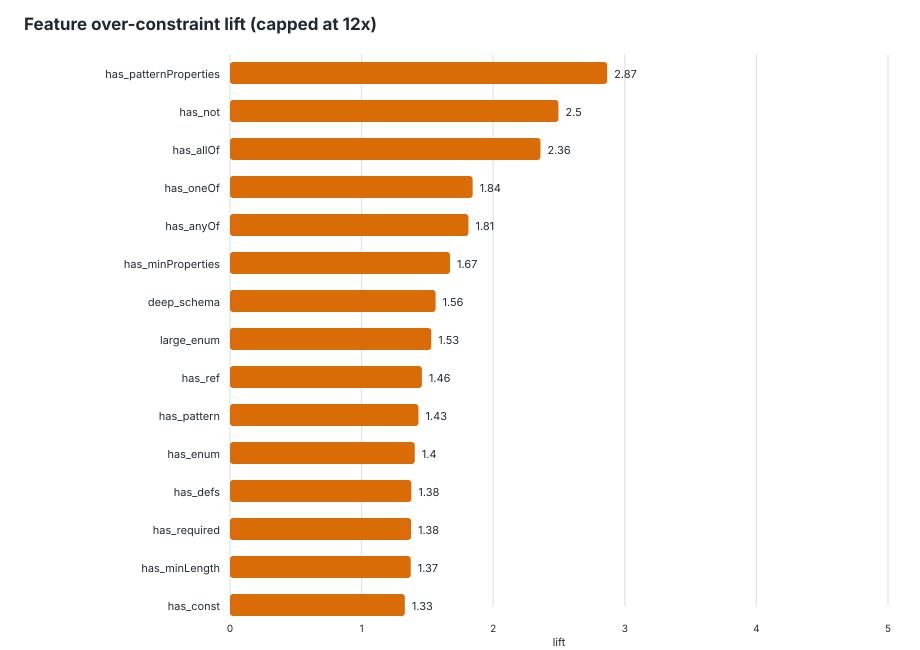

Source data for this figure (header and first rows):
feature, schemas_with_feature, schemas_without_feature, over_with_feature, over_without_feature, over_denominator_with, over_denominator_without, over_rate_with, over_rate_without, lift, delta, support, global_over_rate, eligible_lift
has_patternProperties, 119, 1704, 180, 800, 214, 2726, 0.8411, 0.2935, 2.866, 0.5477, 0.06528, 0.3333, true
has_not, 20, 1803, 27, 953, 33, 2907, 0.8182, 0.3278, 2.496, 0.4904, 0.01097, 0.3333, true
has_allOf, 42, 1781, 57, 923, 75, 2865, 0.76, 0.3222, 2.359, 0.4378, 0.02304, 0.3333, true
has_oneOf, 182, 1641, 176, 804, 312, 2628, 0.5641, 0.3059, 1.844, 0.2582, 0.09984, 0.3333, true
has_anyOf, 92, 1731, 87, 893, 150, 2790, 0.58, 0.3201, 1.812, 0.2599, 0.05047, 0.3333, true
has_minProperties, 29, 1794, 27, 953, 49, 2891, 0.551, 0.3296, 1.672, 0.2214, 0.01591, 0.3333, true
deep_schema, 338, 1485, 260, 720, 552, 2388, 0.471, 0.3015, 1.562, 0.1695, 0.1854, 0.3333, true
large_enum, 267, 1556, 192, 788, 404, 2536, 0.4752, 0.3107, 1.529, 0.1645, 0.1465, 0.3333, true
has_ref, 442, 1381, 326, 654, 749, 2191, 0.4352, 0.2985, 1.458, 0.1368, 0.2425, 0.3333, true
has_pattern, 512, 1311, 319, 661, 741, 2199, 0.4305, 0.3006, 1.432, 0.1299, 0.2809, 0.3333, true
has_enum, 808, 1015, 489, 491, 1220, 1720, 0.4008, 0.2855, 1.404, 0.1154, 0.4432, 0.3333, true
has_defs, 471, 1352, 334, 646, 802, 2138, 0.4165, 0.3022, 1.378, 0.1143, 0.2584, 0.3333, true
has_required, 1365, 458, 795, 185, 2227, 713, 0.357, 0.2595, 1.376, 0.09752, 0.7488, 0.3333, true
has_minLength, 313, 1510, 192, 788, 443, 2497, 0.4334, 0.3156, 1.373, 0.1178, 0.1717, 0.3333, true
has_const, 19, 1804, 15, 965, 34, 2906, 0.4412, 0.3321, 1.329, 0.1091, 0.01042, 0.3333, true
has_minItems, 227, 1596, 159, 821, 378, 2562, 0.4206, 0.3205, 1.313, 0.1002, 0.1245, 0.3333, true
has_maxLength, 252, 1571, 131, 849, 323, 2617, 0.4056, 0.3244, 1.25, 0.08116, 0.1382, 0.3333, true
many_properties, 1268, 555, 727, 253, 2055, 885, 0.3538, 0.2859, 1.238, 0.0679, 0.6956, 0.3333, true
has_items, 990, 833, 575, 405, 1622, 1318, 0.3545, 0.3073, 1.154, 0.04722, 0.5431, 0.3333, true
has_maximum, 111, 1712, 63, 917, 168, 2772, 0.375, 0.3308, 1.134, 0.04419, 0.06089, 0.3333, true
has_additionalProperties, 852, 971, 480, 500, 1367, 1573, 0.3511, 0.3179, 1.105, 0.03327, 0.4674, 0.3333, true
many_required, 827, 996, 470, 510, 1365, 1575, 0.3443, 0.3238, 1.063, 0.02051, 0.4536, 0.3333, true
has_boolean_schema, 825, 998, 452, 528, 1315, 1625, 0.3437, 0.3249, 1.058, 0.0188, 0.4526, 0.3333, true
has_default, 485, 1338, 264, 716, 761, 2179, 0.3469, 0.3286, 1.056, 0.01832, 0.266, 0.3333, true
has_maxItems, 90, 1733, 43, 937, 125, 2815, 0.344, 0.3329, 1.033, 0.01114, 0.04937, 0.3333, true
has_minimum, 302, 1521, 124, 856, 486, 2454, 0.2551, 0.3488, 0.7315, -0.09367, 0.1657, 0.3333, true
has_properties, 1819, 4, 980, 0, 2934, 6, 0.334, 0, inf, 0.334, 0.9978, 0.3333, false
has_type, 1823, 0, 980, 0, 2940, 0, 0.3333, 0, inf, 0.3333, 1, 0.3333, false
has_if_then_else, 4, 1819, 7, 973, 7, 2933, 1, 0.3317, 3.014, 0.6683, 0.002194, 0.3333, false
has_propertyNames, 3, 1820, 4, 976, 4, 2936, 1, 0.3324, 3.008, 0.6676, 0.001646, 0.3333, false
has_contains, 1, 1822, 1, 979, 1, 2939, 1, 0.3331, 3.002, 0.6669, 0.0005485, 0.3333, false
has_maxProperties, 10, 1813, 9, 971, 13, 2927, 0.6923, 0.3317, 2.087, 0.3606, 0.005485, 0.3333, false
has_exclusiveMinimum, 9, 1814, 5, 975, 15, 2925, 0.3333, 0.3333, 1, 0, 0.004937, 0.3333, false
has_content, 2, 1821, 0, 980, 3, 2937, 0, 0.3337, 0, -0.3337, 0.001097, 0.3333, false
has_multipleOf, 9, 1814, 0, 980, 16, 2924, 0, 0.3352, 0, -0.3352, 0.004937, 0.3333, false
